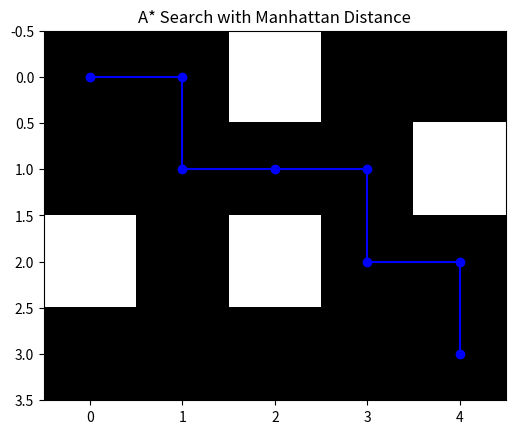

Reproduce this figure in Python.
import heapq
import numpy as np
import matplotlib.pyplot as plt
def manhattan_distance(a, b):
  return abs(a[0] - b[0]) + abs(a[1] - b[1])
def a_star_manhattan(grid, start, goal):
  rows, cols = len(grid), len(grid[0])
  open_list = [(0, start)]
  came_from = {}
  g_score = {start: 0}
  f_score = {start: manhattan_distance(start, goal)}
  while open_list:
    _, current = heapq.heappop(open_list)
    if current == goal:
      return reconstruct_path(came_from, current)
    for dx, dy in [(0, 1), (0, -1), (1, 0), (-1, 0)]:
      neighbor = (current[0] + dx, current[1] + dy)
      if 0 <= neighbor[0] < rows and 0 <= neighbor[1] < cols and grid[neighbor[0]][neighbor[1]] == 0:
        tentative_g_score = g_score[current] + 1
        if neighbor not in g_score or tentative_g_score < g_score[neighbor]:
          came_from[neighbor] = current
          g_score[neighbor] = tentative_g_score
          f_score[neighbor] = tentative_g_score + manhattan_distance(neighbor, goal)
          heapq.heappush(open_list, (f_score[neighbor], neighbor))
  return None
def reconstruct_path(came_from, current):
  path = [current]
  while current in came_from:
    current = came_from[current]
    path.append(current)
  path.reverse()
  return path
grid = np.array([[0, 0, 1, 0, 0],[0, 0, 0, 0, 1],[1, 0, 1, 0, 0],[0, 0, 0, 0, 0]])
start = (0, 0)
goal = (3, 4)
path = a_star_manhattan(grid, start, goal)
if path:
  plt.imshow(grid, cmap='gray')
  plt.plot([p[1] for p in path], [p[0] for p in path], marker='o', color='blue')
  plt.title('A* Search with Manhattan Distance')
  plt.show()
else:
  print("No path found.")
